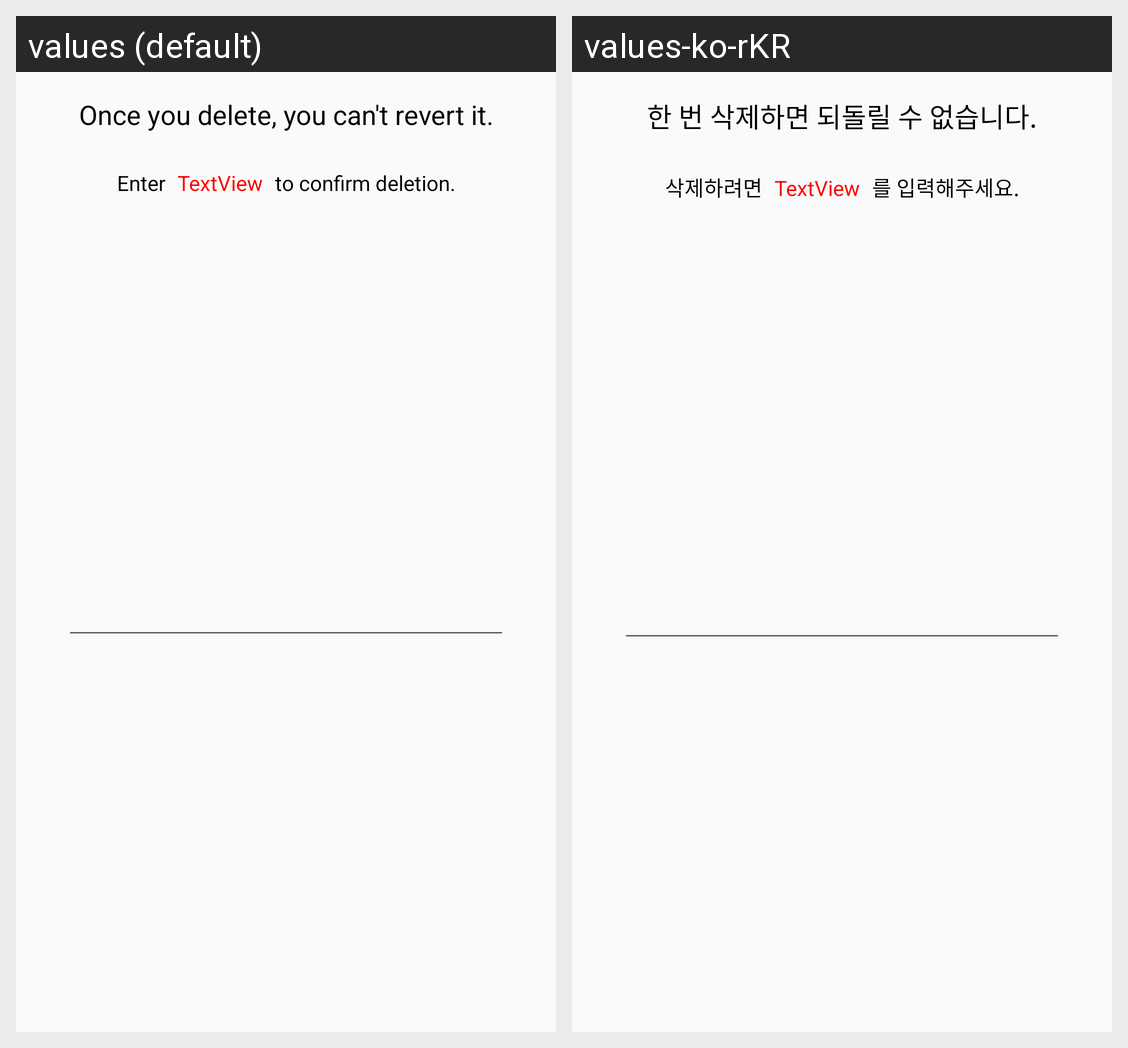

Here is an Android app screen in its default locale and in the app's own translations. Write out the translated-string differences for the strings that appear on this screen.
Android screen res/layout/dialog_deletion_confirm.xml rendered under 2 locales, left to right: values (default), values-ko-rKR. Device: Nexus 5 (rendered at 1080×1920; each locale shown at half size, 540×960, under a caption strip naming it); theme AppTheme.
Strings drawn on this screen, with the default value and each locale's value (text and hints the layout hard-codes, and strings that could not be matched under every locale, appear in the picture but are not listed):

warn_deletion
  values: Once you delete, you can't revert it.
  values-ko-rKR: 한 번 삭제하면 되돌릴 수 없습니다.

msg_confirm_del1
  values: Enter
  values-ko-rKR: 삭제하려면

msg_confirm_del2
  values: to confirm deletion.
  values-ko-rKR: 를 입력해주세요.
